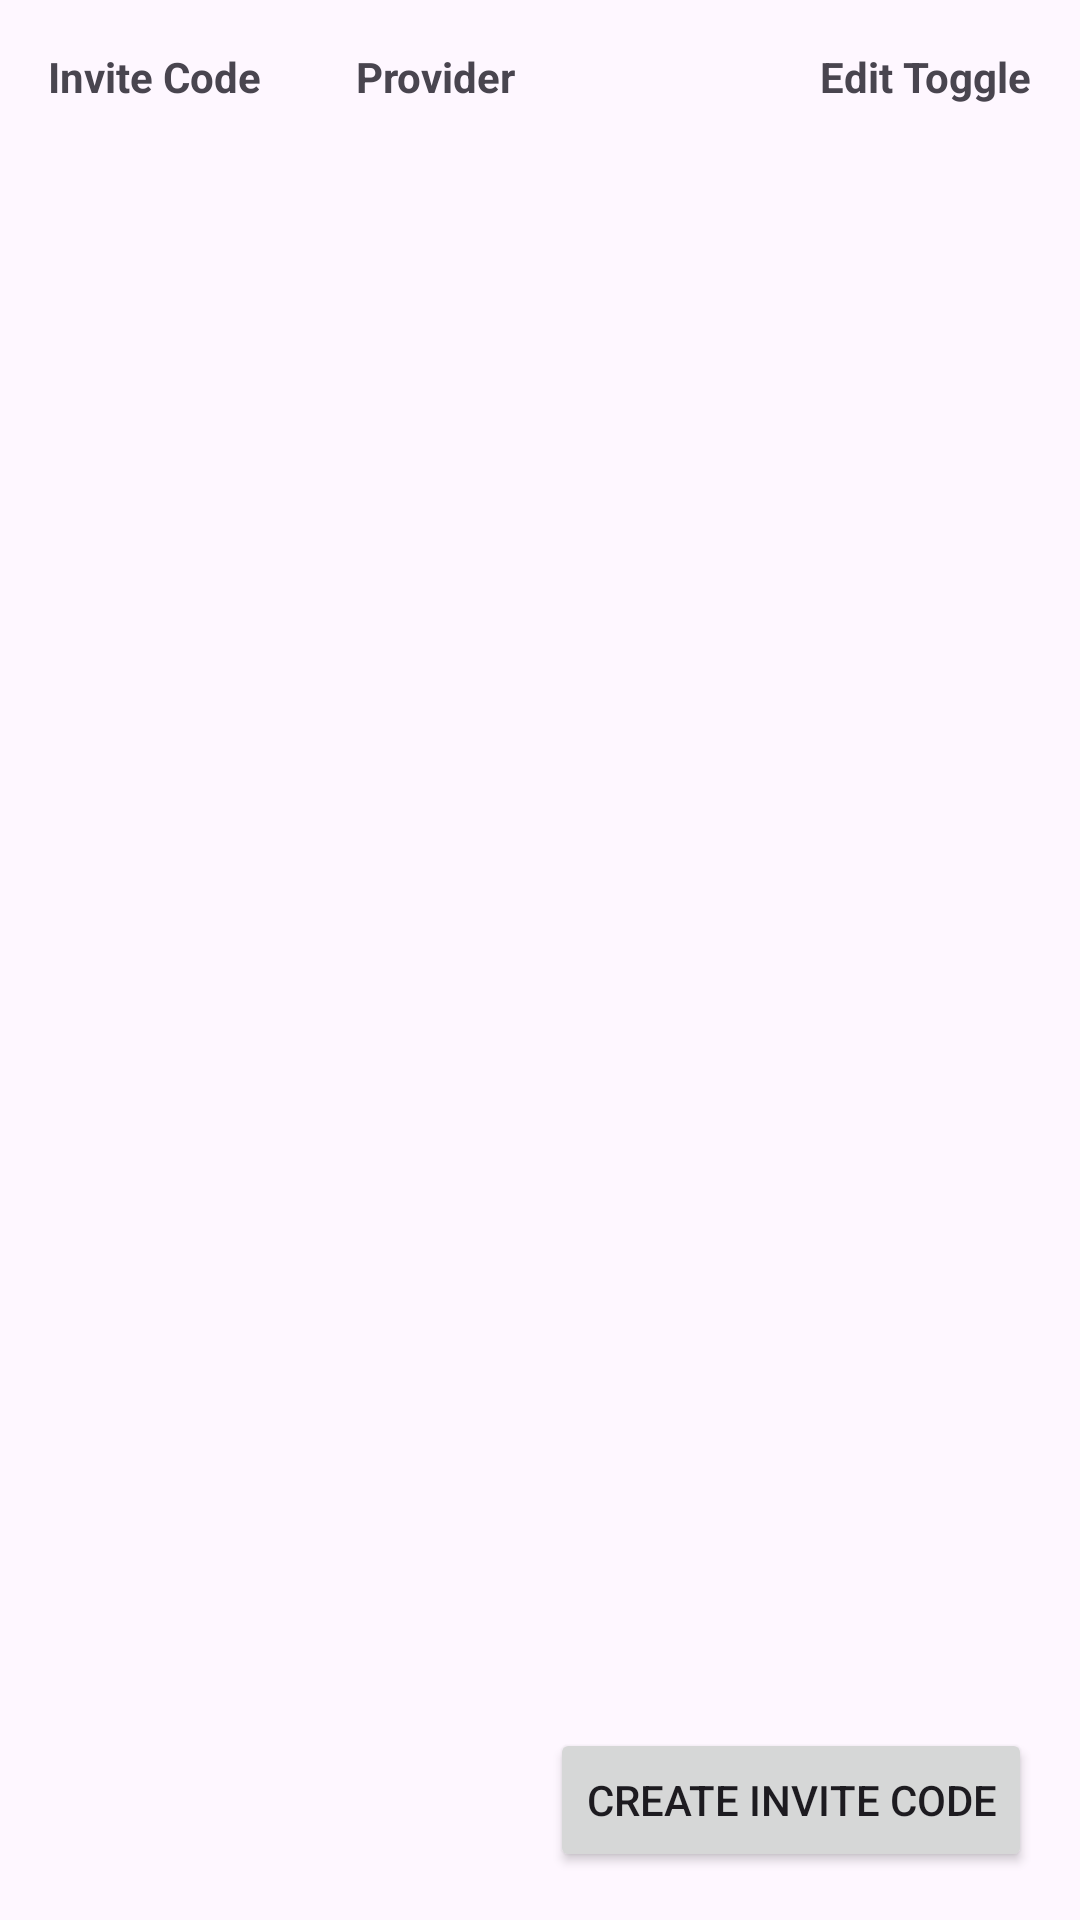

Reconstruct the res/layout file that produces this screen, plus the resources it refers to.
<!-- AndroidManifest.xml: application theme Theme._1112 -->
<!-- res/layout/activity_provider_list.xml -->
<?xml version="1.0" encoding="utf-8"?>
<LinearLayout xmlns:android="http://schemas.android.com/apk/res/android"
    android:orientation="vertical"
    android:padding="16dp"
    android:layout_width="match_parent"
    android:layout_height="match_parent">

    
    <LinearLayout
        android:orientation="horizontal"
        android:layout_width="match_parent"
        android:layout_height="wrap_content"
        android:paddingBottom="8dp">

        <TextView
            android:text="Invite Code"
            android:layout_weight="2"
            android:layout_width="0dp"
            android:layout_height="wrap_content"
            android:textStyle="bold"/>
        <TextView
            android:text="Provider"
            android:layout_weight="3"
            android:layout_width="0dp"
            android:layout_height="wrap_content"
            android:textStyle="bold"/>
        <TextView
            android:text="Edit Toggle"
            android:layout_weight="0"
            android:layout_width="wrap_content"
            android:layout_height="wrap_content"
            android:textStyle="bold"/>
    </LinearLayout>

    
    <androidx.recyclerview.widget.RecyclerView
        android:id="@+id/recyclerViewProviders"
        android:layout_width="match_parent"
        android:layout_height="0dp"
        android:layout_weight="1"/>

    
    <Button
        android:id="@+id/btnCreateInvite"
        android:text="Create Invite Code"
        android:layout_width="wrap_content"
        android:layout_height="wrap_content"
        android:layout_gravity="end"
        android:layout_marginTop="8dp"/>
</LinearLayout>
<!-- resources referenced by this layout -->
<resources>
  <style name="Theme._1112" parent="Base.Theme._1112" />
  <style name="Base.Theme._1112" parent="Theme.Material3.DayNight.NoActionBar">
          
          
      </style>
</resources>
